The GitHub repository dhawsespandan/pbl-paper contains a labelled image folder "router_dataset" with 3 categories: flower, fruit, leaf. Examples follow, each with its label.

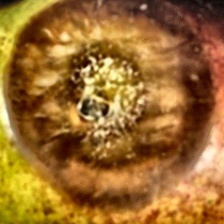
Label: fruit

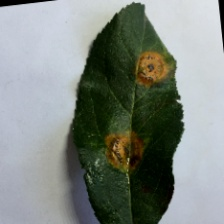
Label: leaf

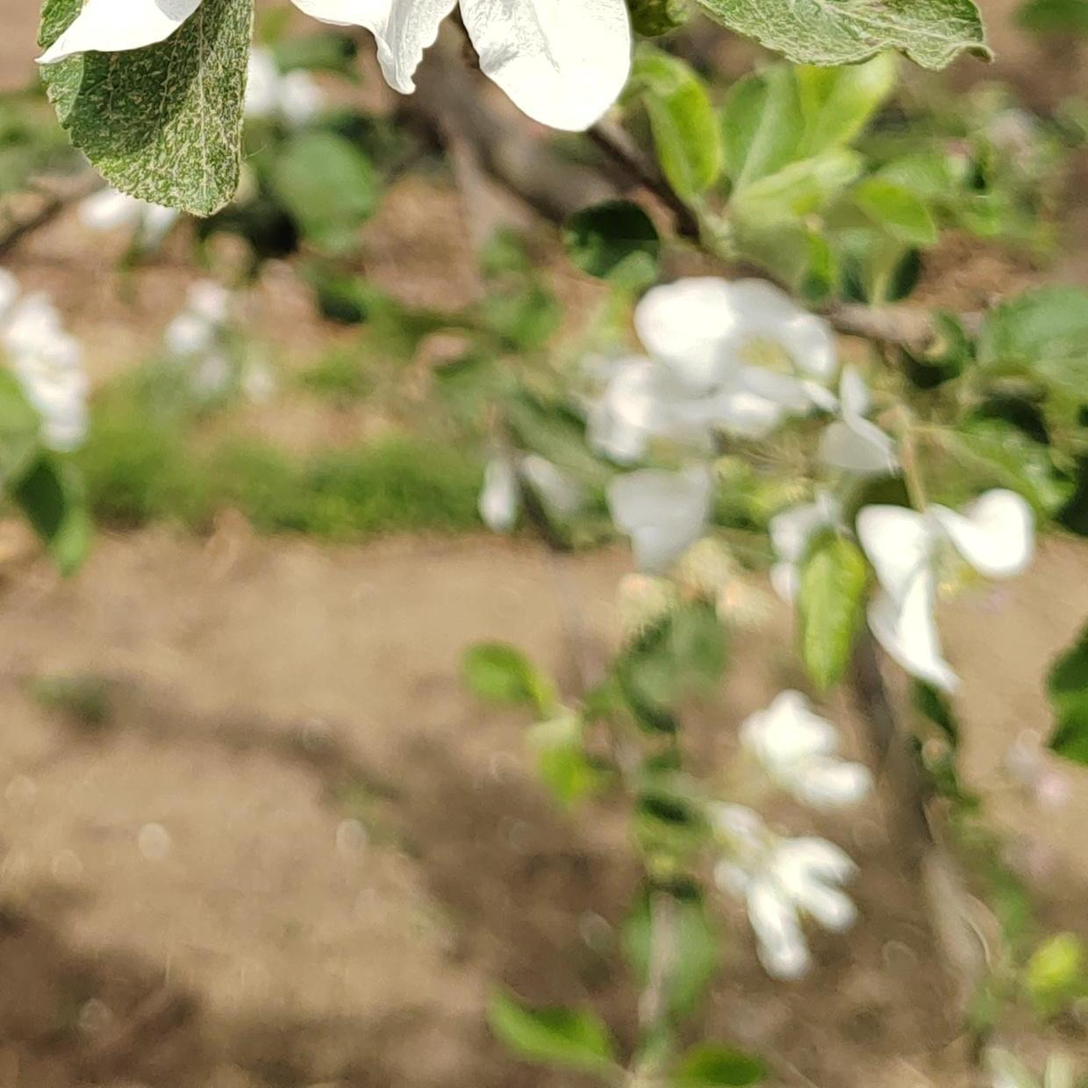
Label: flower

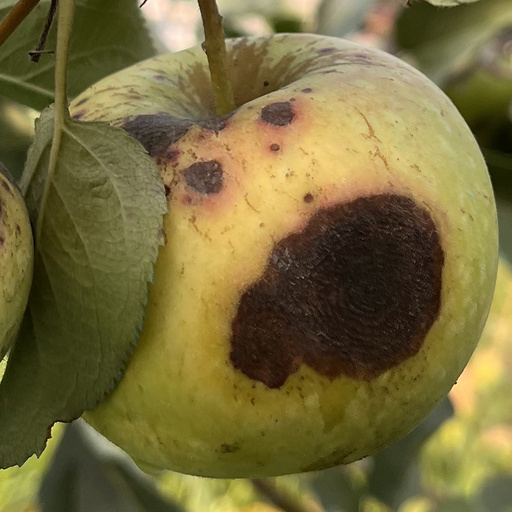
Label: fruit

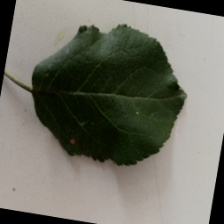
Label: leaf

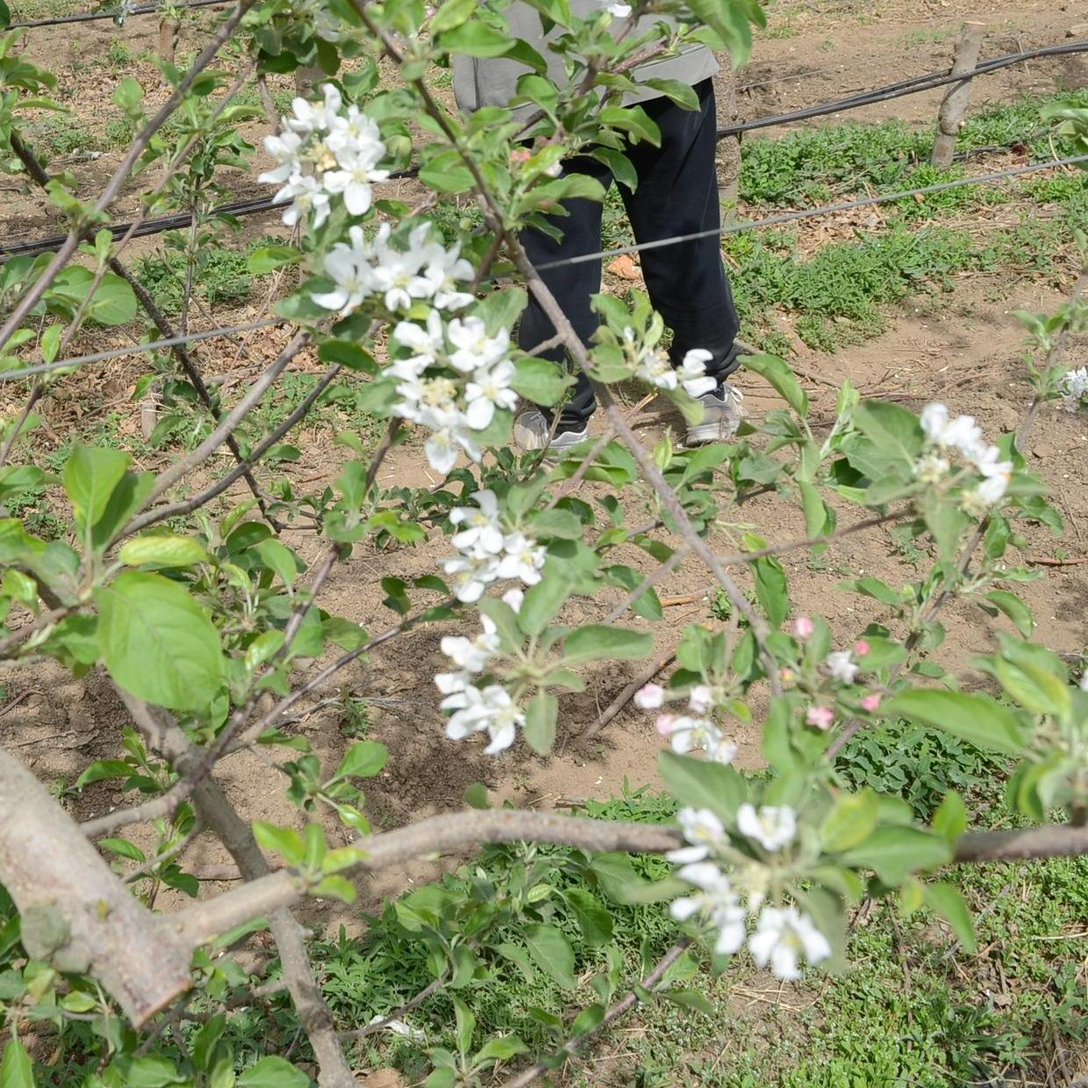
Label: flower
